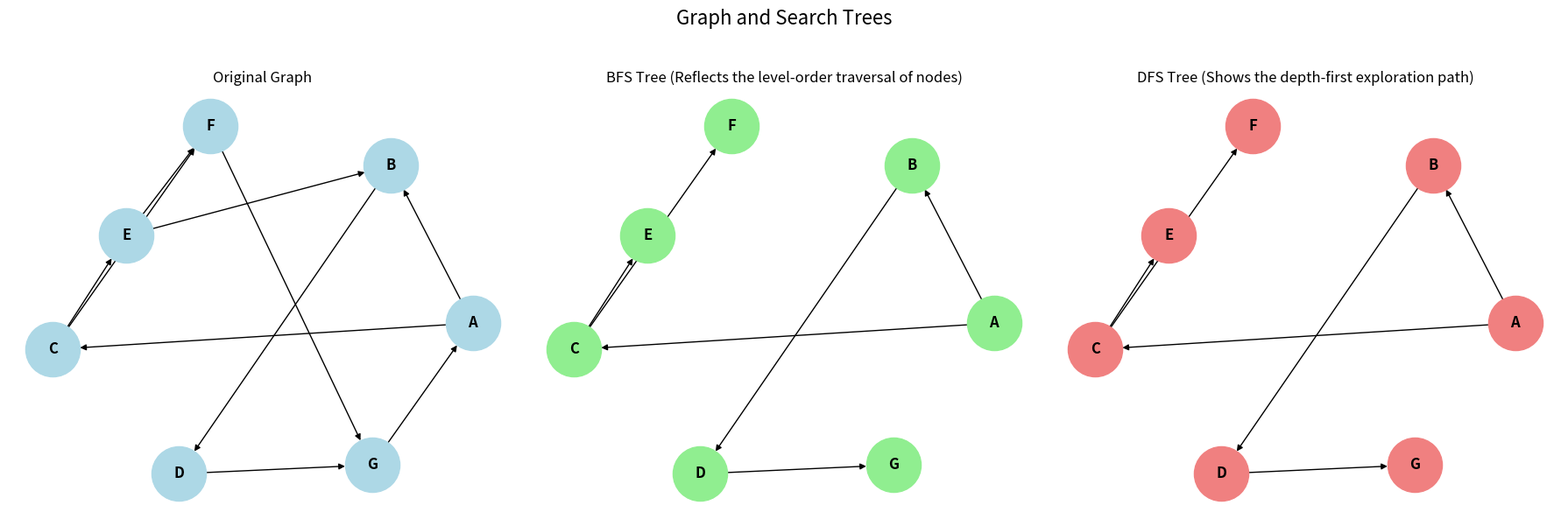

Python code for this plot:
import matplotlib.pyplot as plt  # Used for visualizing graphs
import networkx as nx  # Used for visualizing graphs


class Vertex:
    def __init__(self, key):
        self.key = key
        self.neighbors = {}

    def get_neighbor(self, other):
        return self.neighbors.get(other, None)

    def set_neighbor(self, other, weight=0):
        self.neighbors[other] = weight

    def __repr__(self):
        return f"Vertex({self.key})"

    def __str__(self):
        return (
                str(self.key)
                + " connected to: "
                + str([x.key for x in self.neighbors])
        )

    def get_neighbors(self):
        return self.neighbors.keys()

    def get_key(self):
        return self.key


class Graph:
    def __init__(self):
        self.vertices = {}

    def set_vertex(self, key):
        self.vertices[key] = Vertex(key)

    def get_vertex(self, key):
        return self.vertices.get(key, None)

    def __contains__(self, key):
        return key in self.vertices

    def add_edge(self, from_vert, to_vert, weight=0):
        if from_vert not in self.vertices:
            self.set_vertex(from_vert)
        if to_vert not in self.vertices:
            self.set_vertex(to_vert)
        self.vertices[from_vert].set_neighbor(self.vertices[to_vert], weight)

    def get_vertices(self):
        return self.vertices.keys()

    def __iter__(self):
        return iter(self.vertices.values())


def bfs(graph, start_key):
    if start_key not in graph.vertices:
        print("Start vertex not in graph!")
        return

    visited = set()
    queue = [start_key]  # Using a list as a queue
    visited.add(start_key)

    while queue:
        current_key = queue.pop(0)  # Dequeue the first element (FIFO)
        print(current_key, end=" ")  # Process the vertex

        current_vertex = graph.get_vertex(current_key)
        for neighbor in current_vertex.get_neighbors():
            neighbor_key = neighbor.get_key()
            if neighbor_key not in visited:
                visited.add(neighbor_key)
                queue.append(neighbor_key)  # Enqueue the neighbor


def dfs_recursive(graph, start_key, visited=None):
    if visited is None:
        visited = set()

    if start_key not in graph.vertices:
        print("Start vertex not in graph!")
        return

    visited.add(start_key)
    print(start_key, end=" ")  # Process the vertex

    current_vertex = graph.get_vertex(start_key)
    for neighbor in current_vertex.get_neighbors():
        neighbor_key = neighbor.get_key()
        if neighbor_key not in visited:
            dfs_recursive(graph, neighbor_key, visited)


def dfs_iterative(graph, start_key):
    if start_key not in graph.vertices:
        print("Start vertex not in graph!")
        return

    visited = set()
    stack = [start_key]  # Using a list as a stack

    while stack:
        current_key = stack.pop()  # Pop the last element (LIFO)
        if current_key not in visited:
            visited.add(current_key)
            print(current_key, end=" ")  # Process the vertex

            current_vertex = graph.get_vertex(current_key)
            for neighbor in current_vertex.get_neighbors():
                neighbor_key = neighbor.get_key()
                if neighbor_key not in visited:
                    stack.append(neighbor_key)  # Push the neighbor onto the stack


def bfs_spanning_tree(graph, start_key):
    """
    Generate the BFS spanning tree as a list of edges.
    """
    if start_key not in graph.vertices:
        print("Start vertex not in graph!")
        return []

    visited = set()
    queue = [start_key]
    visited.add(start_key)
    spanning_tree = []

    while queue:
        current_key = queue.pop(0)
        current_vertex = graph.get_vertex(current_key)

        for neighbor in current_vertex.get_neighbors():
            neighbor_key = neighbor.get_key()
            if neighbor_key not in visited:
                visited.add(neighbor_key)
                queue.append(neighbor_key)
                spanning_tree.append((current_key, neighbor_key))

    return spanning_tree


def dfs_spanning_tree(graph, start_key):
    """
    Generate the DFS spanning tree as a list of edges.
    """

    def dfs_helper(vertex_key, visited, spanning_tree):
        visited.add(vertex_key)
        current_vertex = graph.get_vertex(vertex_key)

        for neighbor in current_vertex.get_neighbors():
            neighbor_key = neighbor.get_key()
            if neighbor_key not in visited:
                spanning_tree.append((vertex_key, neighbor_key))
                dfs_helper(neighbor_key, visited, spanning_tree)

    if start_key not in graph.vertices:
        print("Start vertex not in graph!")
        return []

    visited = set()
    spanning_tree = []
    dfs_helper(start_key, visited, spanning_tree)
    return spanning_tree


def visualize_graph_and_trees(graph, bfs_tree, dfs_tree):
    """
    Plot the original graph, BFS tree, and DFS tree side by side.

    Parameters:
    - graph: The original graph (Graph class).
    - bfs_tree: List of edges representing the BFS tree.
    - dfs_tree: List of edges representing the DFS tree.
    """
    # Create NetworkX representations for graph, BFS tree, and DFS tree
    original_graph = nx.DiGraph()  # Use nx.Graph() for undirected graphs
    bfs_graph = nx.DiGraph()
    dfs_graph = nx.DiGraph()

    # Add edges for the original graph
    for vertex in graph:
        for neighbor in vertex.get_neighbors():
            weight = vertex.get_neighbor(neighbor)
            original_graph.add_edge(vertex.get_key(), neighbor.get_key(), weight=weight)

    # Add edges for BFS and DFS trees
    bfs_graph.add_edges_from(bfs_tree)
    dfs_graph.add_edges_from(dfs_tree)

    # Plot layout
    pos = nx.spring_layout(original_graph)  # Use the same layout for all graphs

    # Create subplots
    fig, axes = plt.subplots(1, 3, figsize=(18, 6))
    fig.suptitle("Graph and Search Trees", fontsize=16)

    # Plot Original Graph
    nx.draw(
        original_graph,
        pos,
        ax=axes[0],
        with_labels=True,
        node_size=2000,
        node_color='lightblue',
        font_size=12,
        font_weight='bold',
    )
    axes[0].set_title("Original Graph")

    # Plot BFS Tree
    nx.draw(
        bfs_graph,
        pos,
        ax=axes[1],
        with_labels=True,
        node_size=2000,
        node_color='lightgreen',
        font_size=12,
        font_weight='bold',
    )
    axes[1].set_title("BFS Tree (Reflects the level-order traversal of nodes)")

    # Plot DFS Tree
    nx.draw(
        dfs_graph,
        pos,
        ax=axes[2],
        with_labels=True,
        node_size=2000,
        node_color='lightcoral',
        font_size=12,
        font_weight='bold',
    )
    axes[2].set_title("DFS Tree (Shows the depth-first exploration path)")

    # Show the plots
    plt.tight_layout(rect=[0, 0, 1, 0.95])  # Adjust layout for the title
    plt.show()


def main():
    # Create a graph and add vertices and edges
    g = Graph()
    g.add_edge('A', 'B')
    g.add_edge('A', 'C')
    g.add_edge('B', 'D')
    g.add_edge('C', 'F')
    g.add_edge('E', 'F')
    g.add_edge('F', 'G')
    g.add_edge('D', 'G')
    g.add_edge('G', 'A')
    g.add_edge('C', 'E')
    g.add_edge('E', 'B')

    # BFS Traversal
    print("BFS Traversal:")
    bfs(g, 'A')

    print("\n\nDFS Traversal (Recursive):")
    dfs_recursive(g, 'A')

    print("\n\nDFS Traversal (Iterative):")
    dfs_iterative(g, 'A')

    # Generate BFS and DFS spanning trees
    bfs_tree = bfs_spanning_tree(g, 'A')
    dfs_tree = dfs_spanning_tree(g, 'A')

    # Visualize the original graph and both trees
    visualize_graph_and_trees(g, bfs_tree, dfs_tree)


if __name__ == '__main__':
    main()
